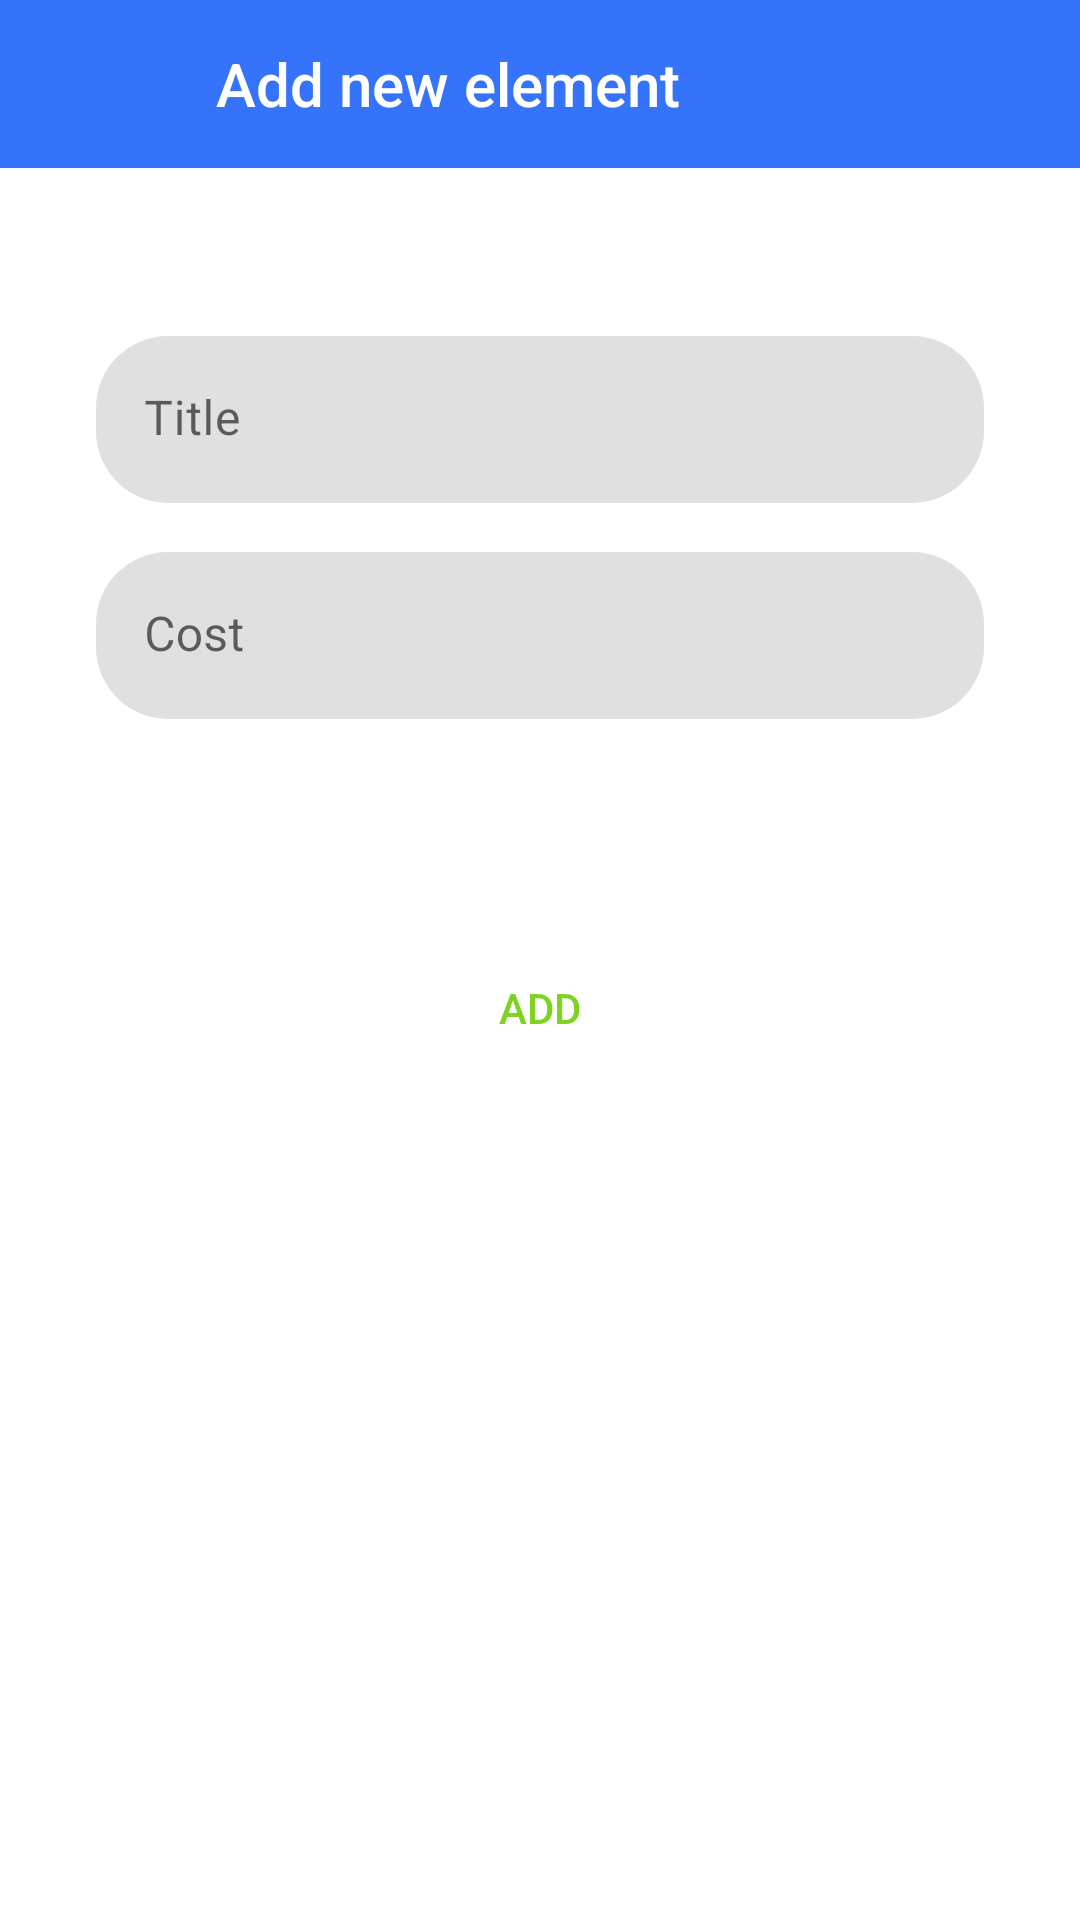

The Android layout XML behind this screen, and the referenced resources:
<!-- AndroidManifest.xml: application theme Theme.Loftmoney -->
<!-- res/layout/activity_additem.xml -->
<?xml version="1.0" encoding="utf-8"?>
<androidx.constraintlayout.widget.ConstraintLayout
    xmlns:android="http://schemas.android.com/apk/res/android"
    xmlns:app="http://schemas.android.com/apk/res-auto"
    xmlns:tools="http://schemas.android.com/tools"
    android:layout_width="match_parent"
    android:layout_height="match_parent"
    tools:context=".second.AdditemActivity">

    <androidx.appcompat.widget.Toolbar
        android:id="@+id/toolbar"
        android:layout_width="match_parent"
        android:layout_height="?attr/actionBarSize"
        android:background="@color/primary_color"
        app:contentInsetStart="0dp"
        app:layout_constraintEnd_toEndOf="parent"
        app:layout_constraintStart_toStartOf="parent"
        app:layout_constraintTop_toTopOf="parent">

        <LinearLayout
            android:layout_width="match_parent"
            android:layout_height="match_parent">

            <ImageView
                android:id="@+id/add_item_button_back"
                android:layout_width="?attr/actionBarSize"
                android:layout_height="?attr/actionBarSize"
                android:padding="16dp"
                android:src="@drawable/ic_arrow_back"
                android:visibility="visible" />

            <TextView
                android:id="@+id/title_toolbar"
                android:layout_width="0dp"
                android:layout_height="wrap_content"
                android:layout_gravity="center_vertical"
                android:layout_marginStart="16dp"
                android:layout_weight="1"
                android:fontFamily="sans-serif-medium"
                android:text="@string/add_new_element_title"
                android:textColor="@android:color/white"
                android:textSize="20dp" />

        </LinearLayout>
    </androidx.appcompat.widget.Toolbar>

    <com.google.android.material.textfield.TextInputLayout
        android:id="@+id/ti_title"
        android:layout_width="match_parent"
        android:layout_height="64dp"
        android:layout_marginHorizontal="32dp"
        android:layout_marginTop="112dp"
        app:boxCornerRadiusBottomEnd="24dp"
        app:boxCornerRadiusBottomStart="24dp"
        app:boxCornerRadiusTopEnd="24dp"
        app:boxCornerRadiusTopStart="24dp"
        app:boxStrokeWidth="0dp"
        app:boxStrokeWidthFocused="0dp"
        app:layout_constraintEnd_toEndOf="parent"
        app:layout_constraintStart_toStartOf="parent"
        app:layout_constraintTop_toTopOf="parent">

        <com.google.android.material.textfield.TextInputEditText
            android:id="@+id/title"
            android:layout_width="match_parent"
            android:layout_height="wrap_content"
            android:hint="@string/title"
            android:textColor="@color/primary_color"
            tools:text="@string/title">

        </com.google.android.material.textfield.TextInputEditText>
    </com.google.android.material.textfield.TextInputLayout>

    <com.google.android.material.textfield.TextInputLayout
        android:id="@+id/ti_cost"
        android:layout_width="match_parent"
        android:layout_height="64dp"
        android:layout_marginHorizontal="32dp"
        android:layout_marginTop="8dp"
        app:boxCornerRadiusBottomEnd="24dp"
        app:boxCornerRadiusBottomStart="24dp"
        app:boxCornerRadiusTopEnd="24dp"
        app:boxCornerRadiusTopStart="24dp"
        app:boxStrokeWidth="0dp"
        app:boxStrokeWidthFocused="0dp"
        app:layout_constraintEnd_toEndOf="parent"
        app:layout_constraintTop_toBottomOf="@id/ti_title">

        <com.google.android.material.textfield.TextInputEditText
            android:id="@+id/cost"
            android:layout_width="match_parent"
            android:layout_height="wrap_content"
            android:hint="@string/cost"
            android:inputType="number"
            android:textColor="@color/primary_color"/>


    </com.google.android.material.textfield.TextInputLayout>

    <Button
        android:id="@+id/add_button"
        android:layout_width="140dp"
        android:layout_height="40dp"
        android:background="@android:color/transparent"
        android:layout_marginTop="140dp"
        android:enabled="false"
        app:layout_constraintTop_toBottomOf="@id/ti_title"
        app:layout_constraintStart_toStartOf="parent"
        app:layout_constraintEnd_toEndOf="parent"
        android:textColor="@color/accent_color"
        android:drawableLeft="@drawable/ic_add_green"
        android:text="@string/add">
    </Button>
</androidx.constraintlayout.widget.ConstraintLayout>
<!-- resources referenced by this layout -->
<resources>
  <color name="accent_color">#FF7ED321</color>
  <color name="primary_color">#FF3574FA</color>
  <string name="add">Add</string>
  <string name="add_new_element_title">Add new element</string>
  <string name="cost">Cost</string>
  <string name="title">Title</string>
  <style name="Theme.Loftmoney" parent="Theme.MaterialComponents.DayNight.NoActionBar">
          
          <item name="colorPrimary">@color/purple_500</item>
          <item name="colorPrimaryVariant">@color/purple_700</item>
          <item name="colorOnPrimary">@color/white</item>
          
          <item name="colorSecondary">@color/teal_200</item>
          <item name="colorSecondaryVariant">@color/teal_700</item>
          <item name="colorOnSecondary">@color/black</item>
          
          <item name="android:statusBarColor" tools:targetApi="l">?attr/colorPrimaryVariant</item>
          
      </style>
  <color name="purple_500">#FF6200EE</color>
  <color name="purple_700">#FF3700B3</color>
  <color name="white">#FFFFFFFF</color>
  <color name="teal_200">#FF03DAC5</color>
  <color name="teal_700">#FF018786</color>
  <color name="black">#FF000000</color>
</resources>
